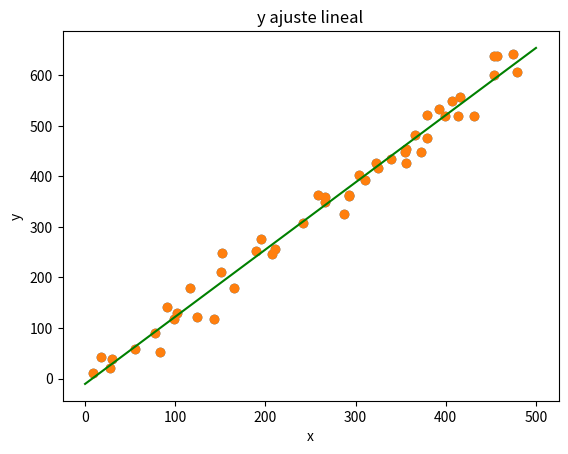

This figure's Python source:
'''
-------------------------------------------------------------------------------
Ejemplo: datos sintéticos
-------------------------------------------------------------------------------
'''

import numpy as np
import matplotlib.pyplot as plt

N = 50
minx = 0
maxx = 500
x = np.random.uniform(minx, maxx, N)
r = np.random.normal(0, 25, N) # residuos simulados
y = 1.3*x + r

g = plt.scatter(x = x, y = y)
plt.title('gráfico de dispersión de los datos')
plt.xlabel('x')
plt.ylabel('y')
plt.show()


#%%
def ajuste_lineal_simple(x,y):
    a = sum(((x - x.mean())*(y-y.mean()))) / sum(((x-x.mean())**2))
    b = y.mean() - a*x.mean()
    return a, b


a, b = ajuste_lineal_simple(x, y)

grilla_x = np.linspace(start = minx, stop = maxx, num = 1000)
grilla_y = grilla_x*a + b

g = plt.scatter(x = x, y = y)
plt.title('y ajuste lineal')
plt.plot(grilla_x, grilla_y, c = 'green')
plt.xlabel('x')
plt.ylabel('y')

plt.show()